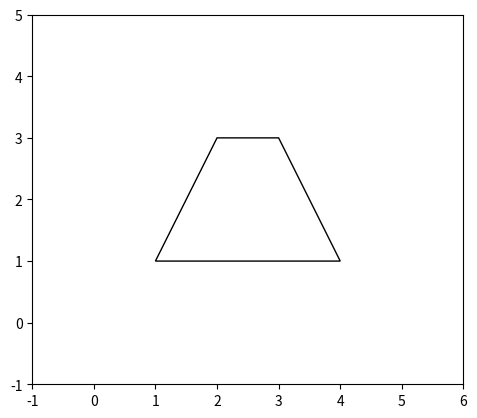

The script that saved this image:
import matplotlib.pyplot as plt
import matplotlib.pyplot as plt
from matplotlib.path import Path
import matplotlib.patches as patches
import math

xA=1
yA = 1
xB =4
yB = 1
xC = 3
yC = 3
xD=2
yD=3


fig = plt.figure()
ax = fig.add_subplot(111, aspect='equal')
x = [xA,xB,xC,xD]
y = [yA,yB,yC,yD]
plt.xlim((xA-2),(xB+2))
plt.ylim((yA-2),(yB+4))
ax.add_patch(patches.Polygon(xy=list(zip(x,y)), fill=False))
plt.show()